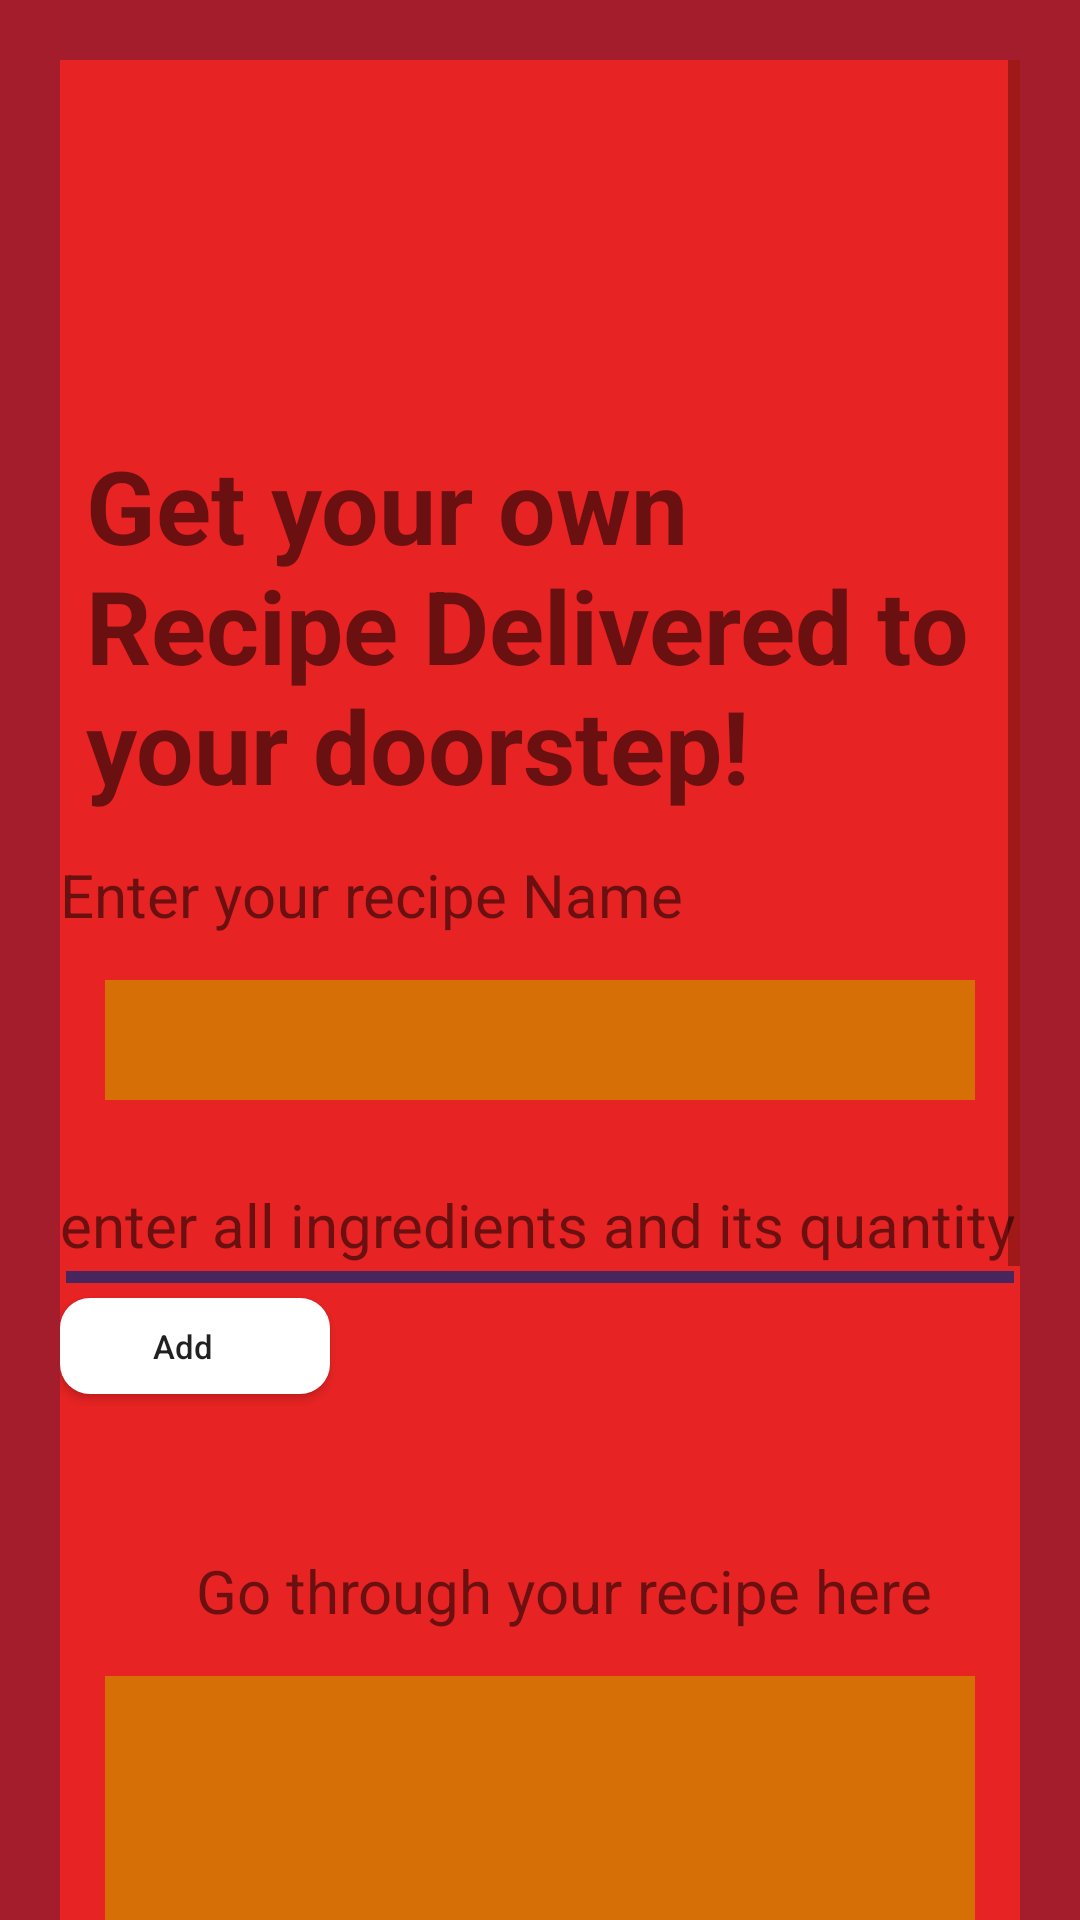

This screen was rendered from an Android layout file. Write that file and the resources it references.
<!-- AndroidManifest.xml: application theme Theme.Restora -->
<!-- res/layout/activity_new_custom_dish.xml -->
<?xml version="1.0" encoding="utf-8"?>
<androidx.constraintlayout.widget.ConstraintLayout xmlns:android="http://schemas.android.com/apk/res/android"
    xmlns:app="http://schemas.android.com/apk/res-auto"
    xmlns:tools="http://schemas.android.com/tools"
    android:layout_width="match_parent"
    android:layout_height="match_parent"
    tools:context=".newCustomDishActivity"
    android:background="#A31D2D">


    <ScrollView
        android:id="@+id/scrollViewMain"
        android:layout_width="match_parent"
        android:layout_height="640dp"
        app:layout_constraintTop_toTopOf="parent"
        app:layout_constraintLeft_toLeftOf="parent"
        android:background="#E82323"
        android:layout_margin="20dp">

        <androidx.constraintlayout.widget.ConstraintLayout
            android:id="@+id/constraintLayout"
            android:layout_width="match_parent"
            android:layout_height="wrap_content">

            <TextView
                android:textStyle="bold"
                android:textColorHighlight="@color/design_default_color_on_primary"
                android:id="@+id/textView5"
                android:layout_width="299dp"
                android:layout_height="139dp"
                android:text="Get your own Recipe Delivered to your doorstep!"
                android:textSize="34sp"
                app:layout_constraintBottom_toBottomOf="@id/constraintLayout"
                app:layout_constraintHorizontal_bias="0.418"
                app:layout_constraintLeft_toLeftOf="parent"
                app:layout_constraintRight_toRightOf="parent"
                app:layout_constraintTop_toTopOf="@id/constraintLayout"
                app:layout_constraintVertical_bias="0.143" />
            <TextView
                android:id="@+id/textView9"
                android:layout_width="wrap_content"
                android:layout_height="wrap_content"
                app:layout_constraintTop_toBottomOf="@+id/textView5"
                app:layout_constraintLeft_toLeftOf="parent"
                android:textSize="20sp"
                android:text="Enter your recipe Name"/>
            <EditText
                android:id="@+id/customRecipeName"
                android:layout_width="match_parent"
                android:layout_height="40dp"
                android:layout_margin="15dp"
                android:layout_marginTop="28dp"
                android:background="#D66F06"
                app:layout_constraintTop_toBottomOf="@+id/textView9"
                app:layout_constraintLeft_toLeftOf="parent"
                app:layout_constraintRight_toRightOf="parent"/>
            <TextView
                android:id="@+id/textView6"
                android:layout_width="match_parent"
                android:layout_height="wrap_content"
                android:layout_marginTop="28dp"
                android:text="enter all ingredients and its quantity"
                android:textSize="20sp"
                app:layout_constraintLeft_toLeftOf="parent"
                app:layout_constraintTop_toBottomOf="@id/customRecipeName" />









            <LinearLayout
                android:background="#46265c"
                android:id="@+id/ingredientAddConstrantLayout"
                android:layout_width="match_parent"
                android:layout_height="wrap_content"
                android:padding="2dp"
                android:layout_margin="2dp"
                app:layout_constraintLeft_toLeftOf="parent"
                app:layout_constraintTop_toBottomOf="@id/textView6"
                android:orientation="vertical"></LinearLayout>

            <Button
                android:id="@+id/ingredientViewAddButton"
                android:layout_width="90dp"
                android:layout_height="32dp"
                android:layout_marginTop="5dp"
                android:background="@drawable/corner_round"
                android:drawableRight="@drawable/ic_baseline_add_circle_24"
                android:paddingRight="8dp"
                android:text="Add"
                android:textAllCaps="false"
                android:textSize="11sp"
                app:layout_constraintLeft_toLeftOf="parent"
                app:layout_constraintTop_toBottomOf="@id/ingredientAddConstrantLayout" />

            <TextView
                android:id="@+id/textView7"
                android:layout_width="wrap_content"
                android:layout_height="wrap_content"
                android:layout_marginTop="52dp"
                android:text="Go through your recipe here"
                android:textSize="20sp"
                app:layout_constraintHorizontal_bias="0.605"
                app:layout_constraintLeft_toLeftOf="parent"
                app:layout_constraintRight_toRightOf="parent"
                app:layout_constraintTop_toBottomOf="@id/ingredientViewAddButton" />

            <EditText
                android:id="@+id/customRecipeFull"
                android:layout_width="match_parent"
                android:layout_height="300dp"
                android:layout_margin="15dp"
                android:layout_marginTop="12dp"
                android:background="#D66F06"
                app:layout_constraintHorizontal_bias="0.533"
                app:layout_constraintLeft_toLeftOf="parent"
                app:layout_constraintRight_toRightOf="parent"
                app:layout_constraintTop_toBottomOf="@id/textView7" />

            <TextView
                android:id="@+id/textView8"
                android:layout_width="wrap_content"
                android:layout_height="wrap_content"
                android:layout_marginTop="32dp"
                android:text="Upload Images (optional)"
                android:textSize="20sp"
                app:layout_constraintHorizontal_bias="0.504"
                app:layout_constraintLeft_toLeftOf="parent"
                app:layout_constraintRight_toRightOf="parent"
                app:layout_constraintTop_toBottomOf="@id/customRecipeFull" />

            <LinearLayout
                android:orientation="vertical"
                android:background="#46265c"
                android:id="@+id/ingredientImageAddConstrantLayout"
                android:layout_width="match_parent"
                android:layout_height="wrap_content"
                app:layout_constraintLeft_toLeftOf="parent"
                android:padding="2dp"
                android:layout_margin="2dp"
                app:layout_constraintTop_toBottomOf="@id/textView8"></LinearLayout>
            <Button
                android:id="@+id/ingredientImageAddButton"
                android:layout_width="90dp"
                android:layout_height="32dp"
                android:layout_marginTop="5dp"
                android:background="@drawable/corner_round"
                android:drawableRight="@drawable/ic_baseline_add_circle_24"
                android:paddingRight="8dp"
                android:text="Add"
                android:textAllCaps="false"
                android:textSize="11sp"
                app:layout_constraintLeft_toLeftOf="parent"
                app:layout_constraintTop_toBottomOf="@id/ingredientImageAddConstrantLayout" />
            <Button
                android:text="Submit &amp; request Delivery"
                android:textStyle="bold"
                android:textAllCaps="false"
                android:layout_width="match_parent"
                android:layout_height="wrap_content"
                app:layout_constraintLeft_toLeftOf="parent"
                app:layout_constraintTop_toBottomOf="@id/ingredientImageAddButton"
                android:layout_marginTop="30dp"
                android:id="@+id/customDishSubmitButton"/>
        </androidx.constraintlayout.widget.ConstraintLayout>
    </ScrollView>
    <Button
        android:id="@+id/myRecipeButton"
        android:layout_marginRight="20dp"
        android:layout_marginTop="10dp"
        android:background="@drawable/bg_label"
        android:layout_width="wrap_content"
        android:layout_height="wrap_content"
        app:layout_constraintTop_toBottomOf="@+id/scrollViewMain"
        app:layout_constraintRight_toRightOf="parent"
        android:text="My Recipes"
        android:drawableRight="@drawable/ic_baseline_fastfood_24"
        android:textAllCaps="false"/>
    <Button
        android:id="@+id/gotoLeaderboard"
        android:layout_marginRight="20dp"
        android:layout_marginTop="10dp"
        android:background="@drawable/bg_label"
        android:layout_width="wrap_content"
        android:layout_height="wrap_content"
        app:layout_constraintTop_toBottomOf="@+id/scrollViewMain"
        app:layout_constraintLeft_toLeftOf="parent"
        android:text="Leaderboard"
        android:drawableRight="@drawable/ic_baseline_fastfood_24"
        android:textAllCaps="false"/>

</androidx.constraintlayout.widget.ConstraintLayout>
<!-- resources referenced by this layout -->
<resources>
  <!-- drawable bg_label (drawable) -->
  <?xml version="1.0" encoding="utf-8"?>
  <shape xmlns:android="http://schemas.android.com/apk/res/android"
      android:shape="rectangle">
  
      <solid android:color="#B2000000"/>
      <corners android:radius="100dp"/>
      <padding android:left="8dp"
          android:right="8dp"
          android:top="2dp"
          android:bottom="2dp"/>
  </shape>
  <!-- drawable corner_round (drawable) -->
  <?xml version="1.0" encoding="utf-8"?>
  <shape xmlns:android="http://schemas.android.com/apk/res/android">
  
      <solid android:color="@color/design_default_color_on_primary"/>
      <corners android:radius="10dp"/>
  </shape>
  <!-- drawable ic_baseline_fastfood_24 (drawable) -->
  <vector android:height="24dp" android:tint="#686EE2"
      android:viewportHeight="24" android:viewportWidth="24"
      android:width="24dp" xmlns:android="http://schemas.android.com/apk/res/android">
      <path android:fillColor="@android:color/white" android:pathData="M18.06,22.99h1.66c0.84,0 1.53,-0.64 1.63,-1.46L23,5.05h-5L18,1h-1.97v4.05h-4.97l0.3,2.34c1.71,0.47 3.31,1.32 4.27,2.26 1.44,1.42 2.43,2.89 2.43,5.29v8.05zM1,21.99L1,21h15.03v0.99c0,0.55 -0.45,1 -1.01,1L2.01,22.99c-0.56,0 -1.01,-0.45 -1.01,-1zM16.03,14.99c0,-8 -15.03,-8 -15.03,0h15.03zM1.02,17h15v2h-15z"/>
  </vector>
  <style name="Theme.Restora" parent="Theme.MaterialComponents.DayNight.DarkActionBar">
          
          <item name="colorPrimary">@color/purple_500</item>
          <item name="colorPrimaryVariant">@color/purple_700</item>
          <item name="colorOnPrimary">@color/white</item>
          
          <item name="colorSecondary">@color/teal_200</item>
          <item name="colorSecondaryVariant">@color/teal_700</item>
          <item name="colorOnSecondary">@color/black</item>
          
          <item name="android:statusBarColor" tools:targetApi="l">?attr/colorPrimaryVariant</item>
          
      </style>
  <color name="purple_500">#FF6200EE</color>
  <color name="purple_700">#FF3700B3</color>
  <color name="white">#FFFFFFFF</color>
  <color name="teal_200">#FF03DAC5</color>
  <color name="teal_700">#FF018786</color>
  <color name="black">#FF000000</color>
</resources>
